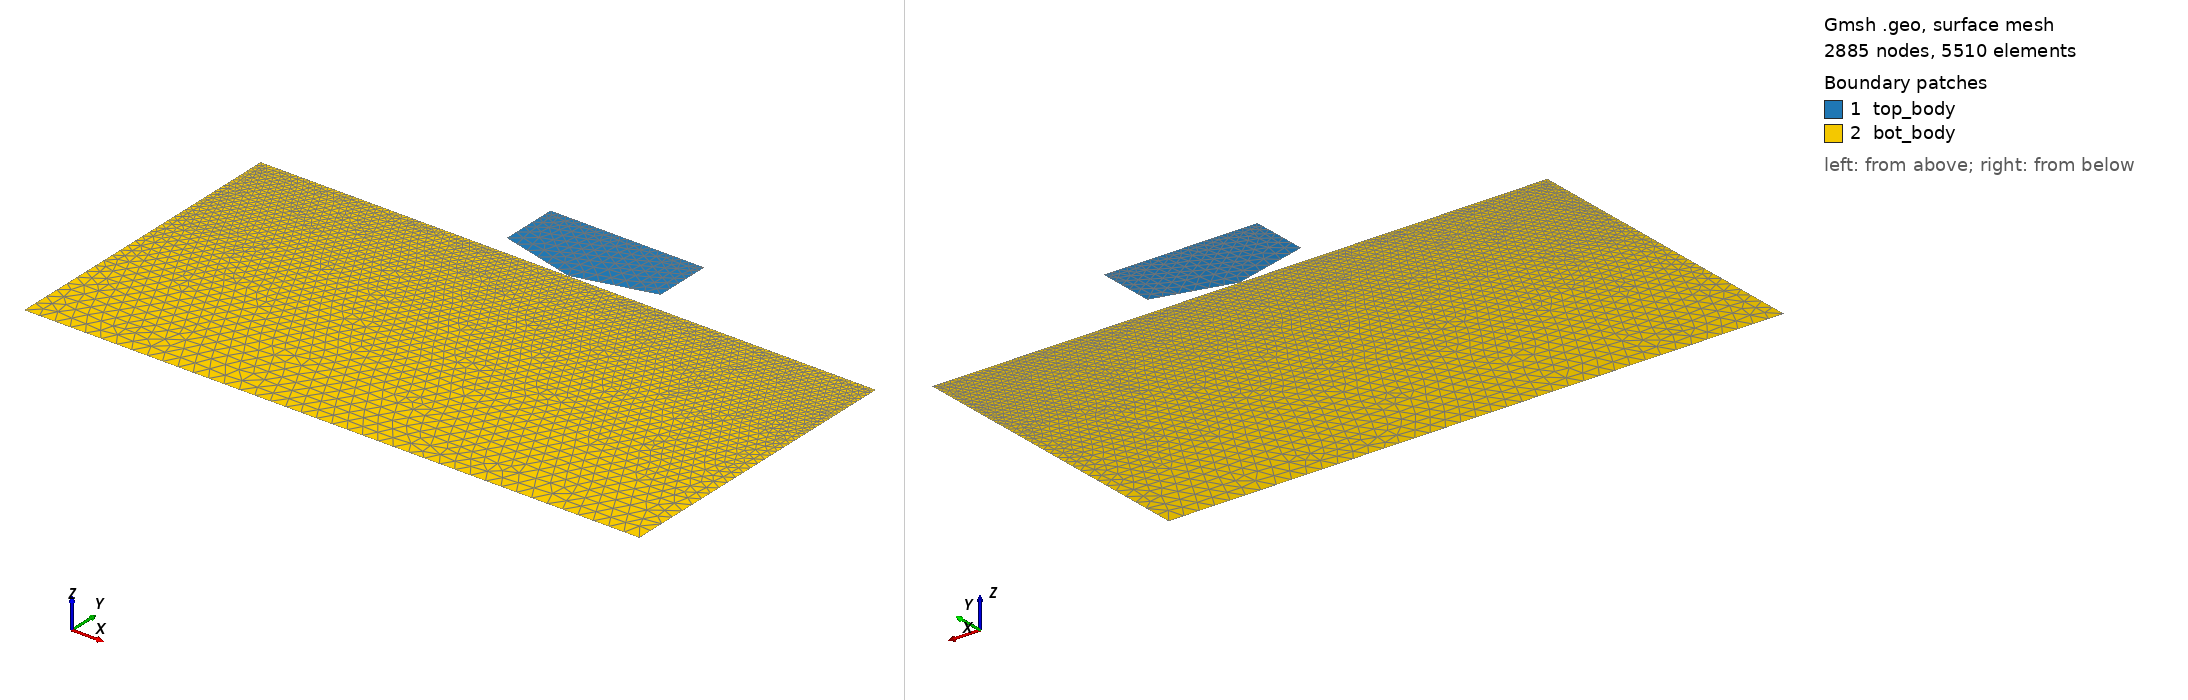

Gmsh geometry script, surface-meshed: 2885 nodes, 5510 surface elements. Boundary patches (legend numbers): 1 top_body, 2 bot_body. Left view from above one corner, right view from below the opposite corner. Legend entries are the model's physical surfaces. The drawing asked Gmsh for element sizes between 1% and 20% of the model's largest extent; the script's own settings can give other sizes.

=== conical_punch_2d.geo (drawn) ===
a = 1.0;
r = 2*a;
angle = 15 * Pi/180.;
height = a/4.0 * Sin(angle);
gap = 0;
nbpoints = 10.0;
cl1 = a/(4.0*nbpoints);
cl2 = r/(20.0*nbpoints);

Point(1) = {-a/4, height + gap, 0, 2*cl1};
Point(2) = {a/4, height + gap, 0, 2*cl1};
Point(3) = {a/4, a/4., 0, cl1};
Point(4) = {-a/4, a/4., 0, cl1};
Point(5) = {r/2, 0, 0, cl2};
Point(6) = {-r/2, 0, 0, cl2};
Point(7) = {-r/2, -r/2, 0, 5*cl2};
Point(8) = { r/2, -r/2, 0, 5*cl2};
Point(9) = {0, 0 + gap, 0, 2*cl1};

Line(1) = {1, 9};
Line(2) = {9, 2};
Line(3) = {2, 3};
Line(4) = {3, 4};
Line(5) = {4, 1};
Line(6) = {7, 8};
Line(7) = {8, 5};
Line(8) = {5, 6};
Line(9) = {6, 7};

Line Loop(1) = {1, 2, 3, 4, 5};
Line Loop(2) = {6, 7, 8, 9};

Plane Surface(1) = {1};
Plane Surface(2) = {2};

Physical Line("contact_top") = {1, 2};
Physical Line("contact_bottom") = {8};
Physical Line("top") = {4};
Physical Line("bottom") = {6};

Physical Surface("bot_body") = {2};
Physical Surface("top_body") = {1};
